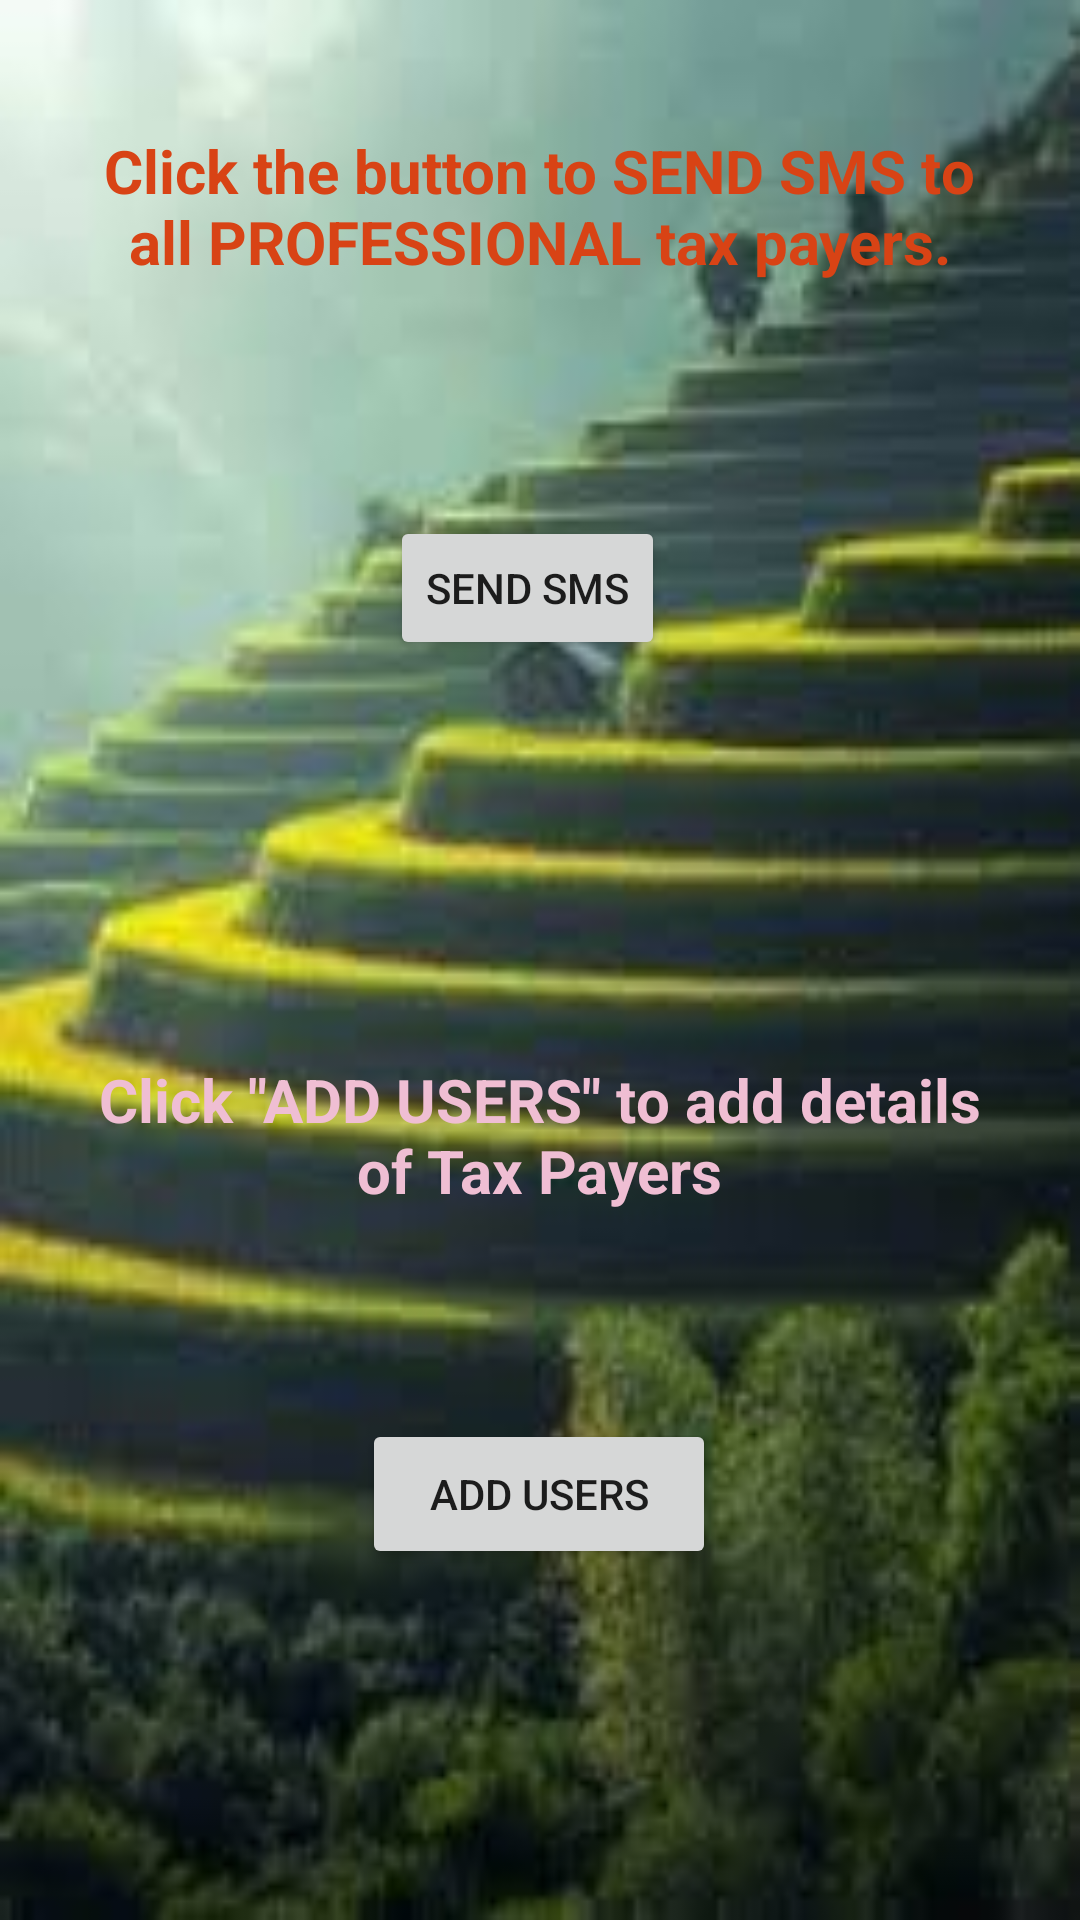

Here is an Android app screen rendered from its layout file. Give the layout XML and the strings, colors and styles it references.
<!-- AndroidManifest.xml: application theme Theme.Navigsample -->
<!-- res/layout/fragment_agritax.xml -->
<?xml version="1.0" encoding="utf-8"?>
<androidx.constraintlayout.widget.ConstraintLayout xmlns:android="http://schemas.android.com/apk/res/android"
    xmlns:app="http://schemas.android.com/apk/res-auto"
    xmlns:tools="http://schemas.android.com/tools"
    android:id="@+id/frameLayout"
    android:layout_width="match_parent"
    android:layout_height="match_parent"
    android:background="@drawable/agri"
    tools:context=".agritax">

    


    <Button
        android:id="@+id/button4"
        android:layout_width="wrap_content"
        android:layout_height="wrap_content"
        android:layout_marginBottom="420dp"

        android:text="SEND SMS"
        app:layout_constraintBottom_toBottomOf="parent"
        app:layout_constraintEnd_toEndOf="parent"
        app:layout_constraintHorizontal_bias="0.485"
        app:layout_constraintStart_toStartOf="parent"
        app:layout_constraintTop_toBottomOf="@+id/textView2"
        app:layout_constraintVertical_bias="1.0" />

    <TextView
        android:id="@+id/textView2"
        android:layout_width="304dp"
        android:layout_height="68dp"
        android:text="Click the button to SEND SMS to all PROFESSIONAL tax payers."
        android:textAlignment="center"
        android:textColor="#D84315"
        android:textSize="20sp"
        android:textStyle="bold"
        app:layout_constraintBottom_toBottomOf="parent"
        app:layout_constraintEnd_toEndOf="parent"
        app:layout_constraintHorizontal_bias="0.495"
        app:layout_constraintStart_toStartOf="parent"
        app:layout_constraintTop_toTopOf="parent"
        app:layout_constraintVertical_bias="0.076" />

    <Button
        android:id="@+id/addat"
        android:layout_width="118dp"
        android:layout_height="50dp"
        android:text="ADD USERS"
        app:layout_constraintBottom_toBottomOf="parent"
        app:layout_constraintEnd_toEndOf="parent"
        app:layout_constraintHorizontal_bias="0.498"
        app:layout_constraintStart_toStartOf="parent"
        app:layout_constraintTop_toBottomOf="@+id/button4"
        app:layout_constraintVertical_bias="0.684" />

    <TextView
        android:id="@+id/textView6"
        android:layout_width="300dp"
        android:layout_height="55dp"
        android:text='Click "ADD USERS" to add details of Tax Payers'
        android:textAlignment="center"
        android:textColor="#EFBED3"
        android:textSize="20sp"
        android:textStyle="bold"
        app:layout_constraintBottom_toBottomOf="parent"
        app:layout_constraintEnd_toEndOf="parent"
        app:layout_constraintHorizontal_bias="0.496"
        app:layout_constraintStart_toStartOf="parent"
        app:layout_constraintTop_toBottomOf="@+id/button4"
        app:layout_constraintVertical_bias="0.364" />

</androidx.constraintlayout.widget.ConstraintLayout>
<!-- resources referenced by this layout -->
<resources>
  <!-- drawable agri: jpg bitmap (drawable, 6808 bytes) -->
  <style name="Theme.Navigsample" parent="Theme.MaterialComponents.DayNight.DarkActionBar">
          
          <item name="colorPrimary">@color/purple_500</item>
          <item name="colorPrimaryVariant">@color/purple_700</item>
          <item name="colorOnPrimary">@color/white</item>
          
          <item name="colorSecondary">@color/teal_200</item>
          <item name="colorSecondaryVariant">@color/teal_700</item>
          <item name="colorOnSecondary">@color/black</item>
          
          <item name="android:statusBarColor" tools:targetApi="l">?attr/colorPrimaryVariant</item>
          
      </style>
  <color name="purple_500">#FF6200EE</color>
  <color name="purple_700">#FF3700B3</color>
  <color name="white">#FFFFFFFF</color>
  <color name="teal_200">#FF03DAC5</color>
  <color name="teal_700">#FF018786</color>
  <color name="black">#FF000000</color>
</resources>
